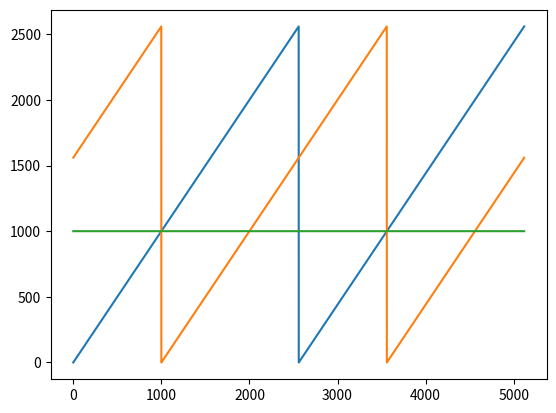

This chart was generated by the following Python code:
import math as m
import matplotlib.pyplot as plt

bufferSize = 256
K = 10
MAX_DLY_TIME_ = K*256
dlySamples = 1000
sample_cntr_ = 0
currpos_array = []
dlypos_array = []
diff_array = []

# Proof of buffer position lagging constantly with delay time
for k in range(2*K):
    for i in range(bufferSize):
        currpos =  bufferSize*sample_cntr_ + i
        dly_pos = currpos - dlySamples
        if (dly_pos < 0):		
            dly_pos = MAX_DLY_TIME_ - (dlySamples - currpos)
            diff_array.append(currpos+(MAX_DLY_TIME_-dly_pos))
        else:
            diff_array.append(currpos-dly_pos)
        currpos_array.append(currpos)
        dlypos_array.append(dly_pos)
        
    sample_cntr_ += 1	
    if (sample_cntr_ >= MAX_DLY_TIME_ / 256):		
        sample_cntr_ = 0


plt.plot(currpos_array)
plt.plot(dlypos_array)
plt.plot(diff_array)
plt.show()